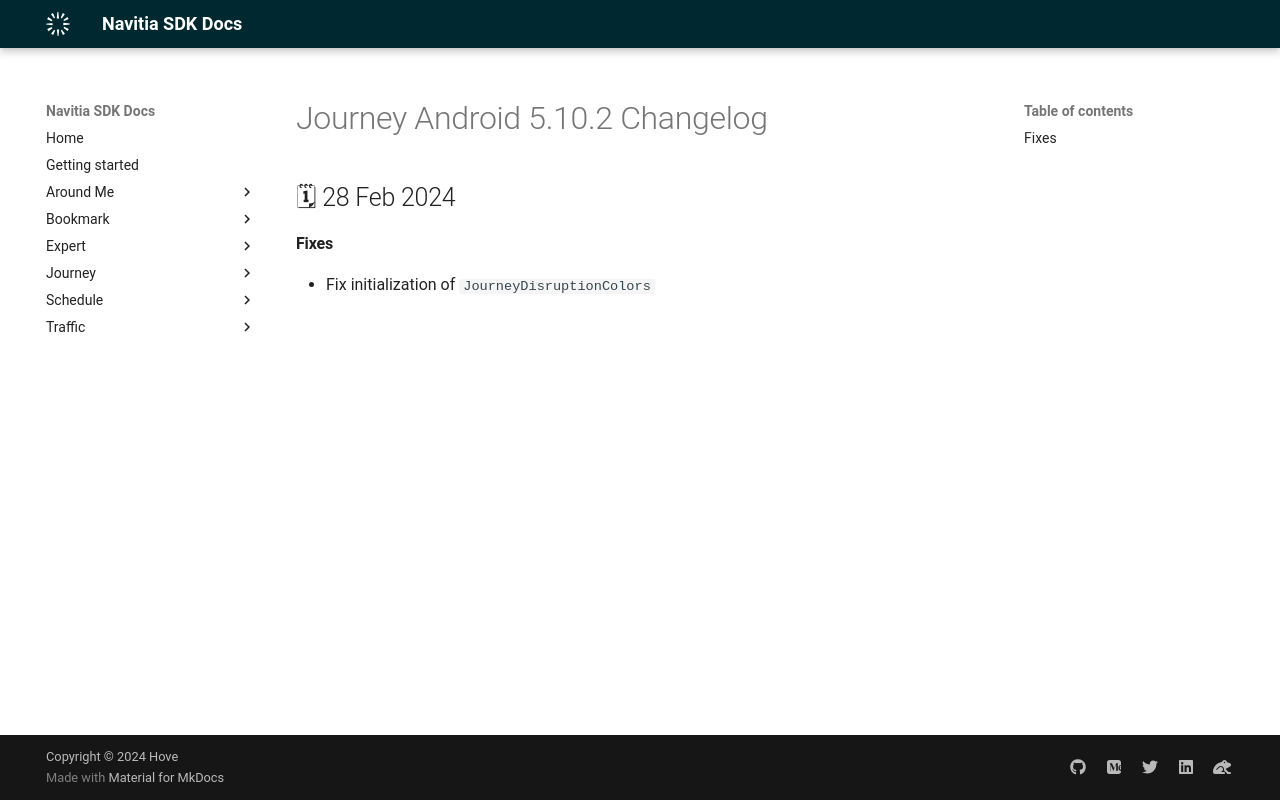

repository: hove-io/navitia_sdk_docs · page: journey/android/releases/5.10.2/index.html · generator: mkdocs

---
title: Journey Android 5.10.2 - Changelog - Navitia SDK Docs
---

# Journey Android 5.10.2 Changelog

<h2>🗓 28 Feb 2024</h2>

#### Fixes
- Fix initialization of `JourneyDisruptionColors`
